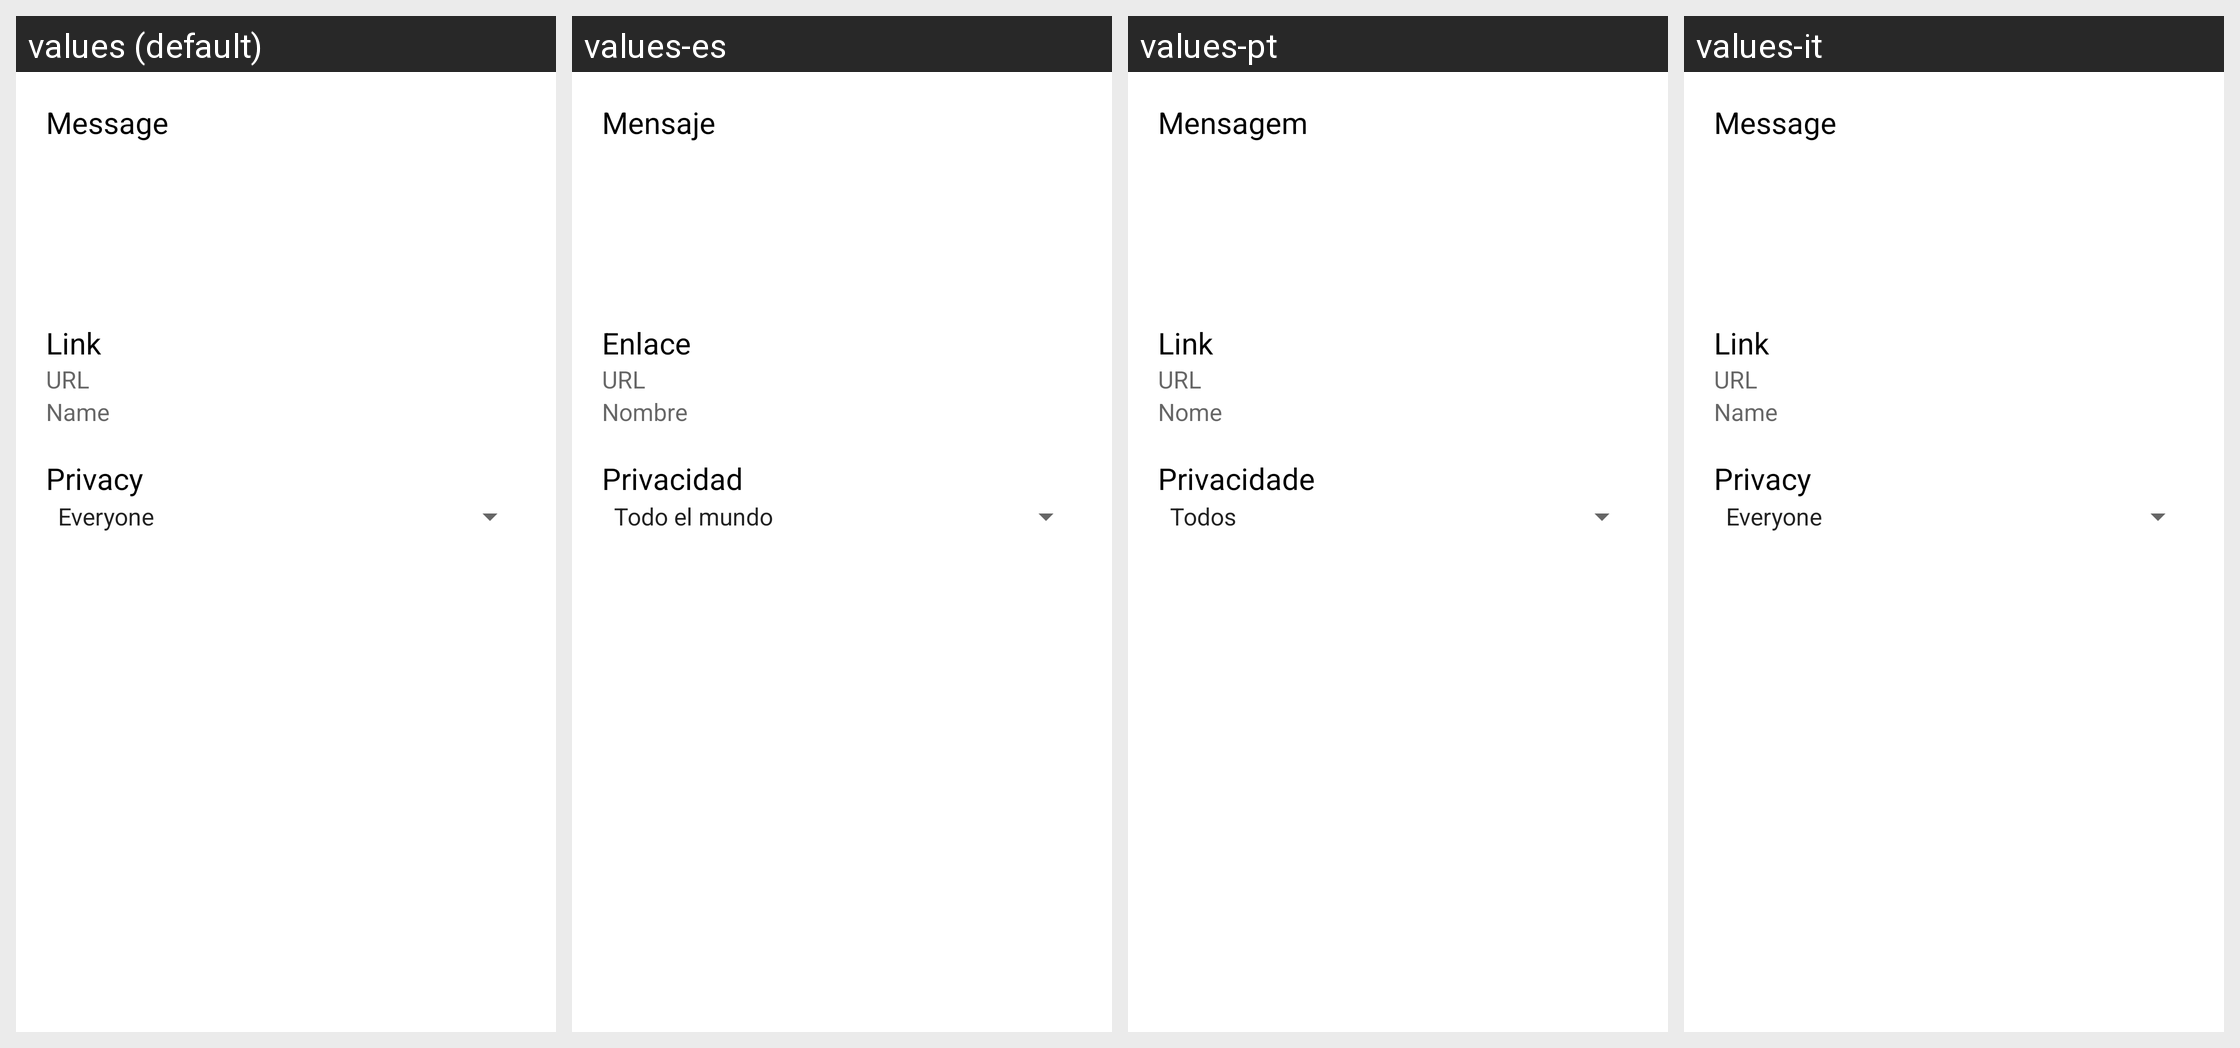

Locale-by-locale string values for the Android screen shown in this grid:
Android screen res/layout/post_status_update.xml rendered under 4 locales, left to right: values (default), values-es, values-pt, values-it. Device: Nexus 5 (rendered at 1080×1920; each locale shown at half size, 540×960, under a caption strip naming it); theme Theme.MaterialComponents.DayNight.NoActionBar.
Other locales in the repository, not shown: values-de, values-fr.
Strings drawn on this screen, with the default value and each locale's value (text and hints the layout hard-codes, and strings that could not be matched under every locale, appear in the picture but are not listed):

message
  values: Message
  values-es: Mensaje
  values-pt: Mensagem
  values-it: Message  [not translated; the default value is used]

link
  values: Link
  values-es: Enlace
  values-pt: Link
  values-it: Link  [not translated; the default value is used]

url
  values: URL
  values-es: URL
  values-pt: URL
  values-it: URL  [not translated; the default value is used]

name
  values: Name
  values-es: Nombre
  values-pt: Nome
  values-it: Name  [not translated; the default value is used]

privacy
  values: Privacy
  values-es: Privacidad
  values-pt: Privacidade
  values-it: Privacy  [not translated; the default value is used]
